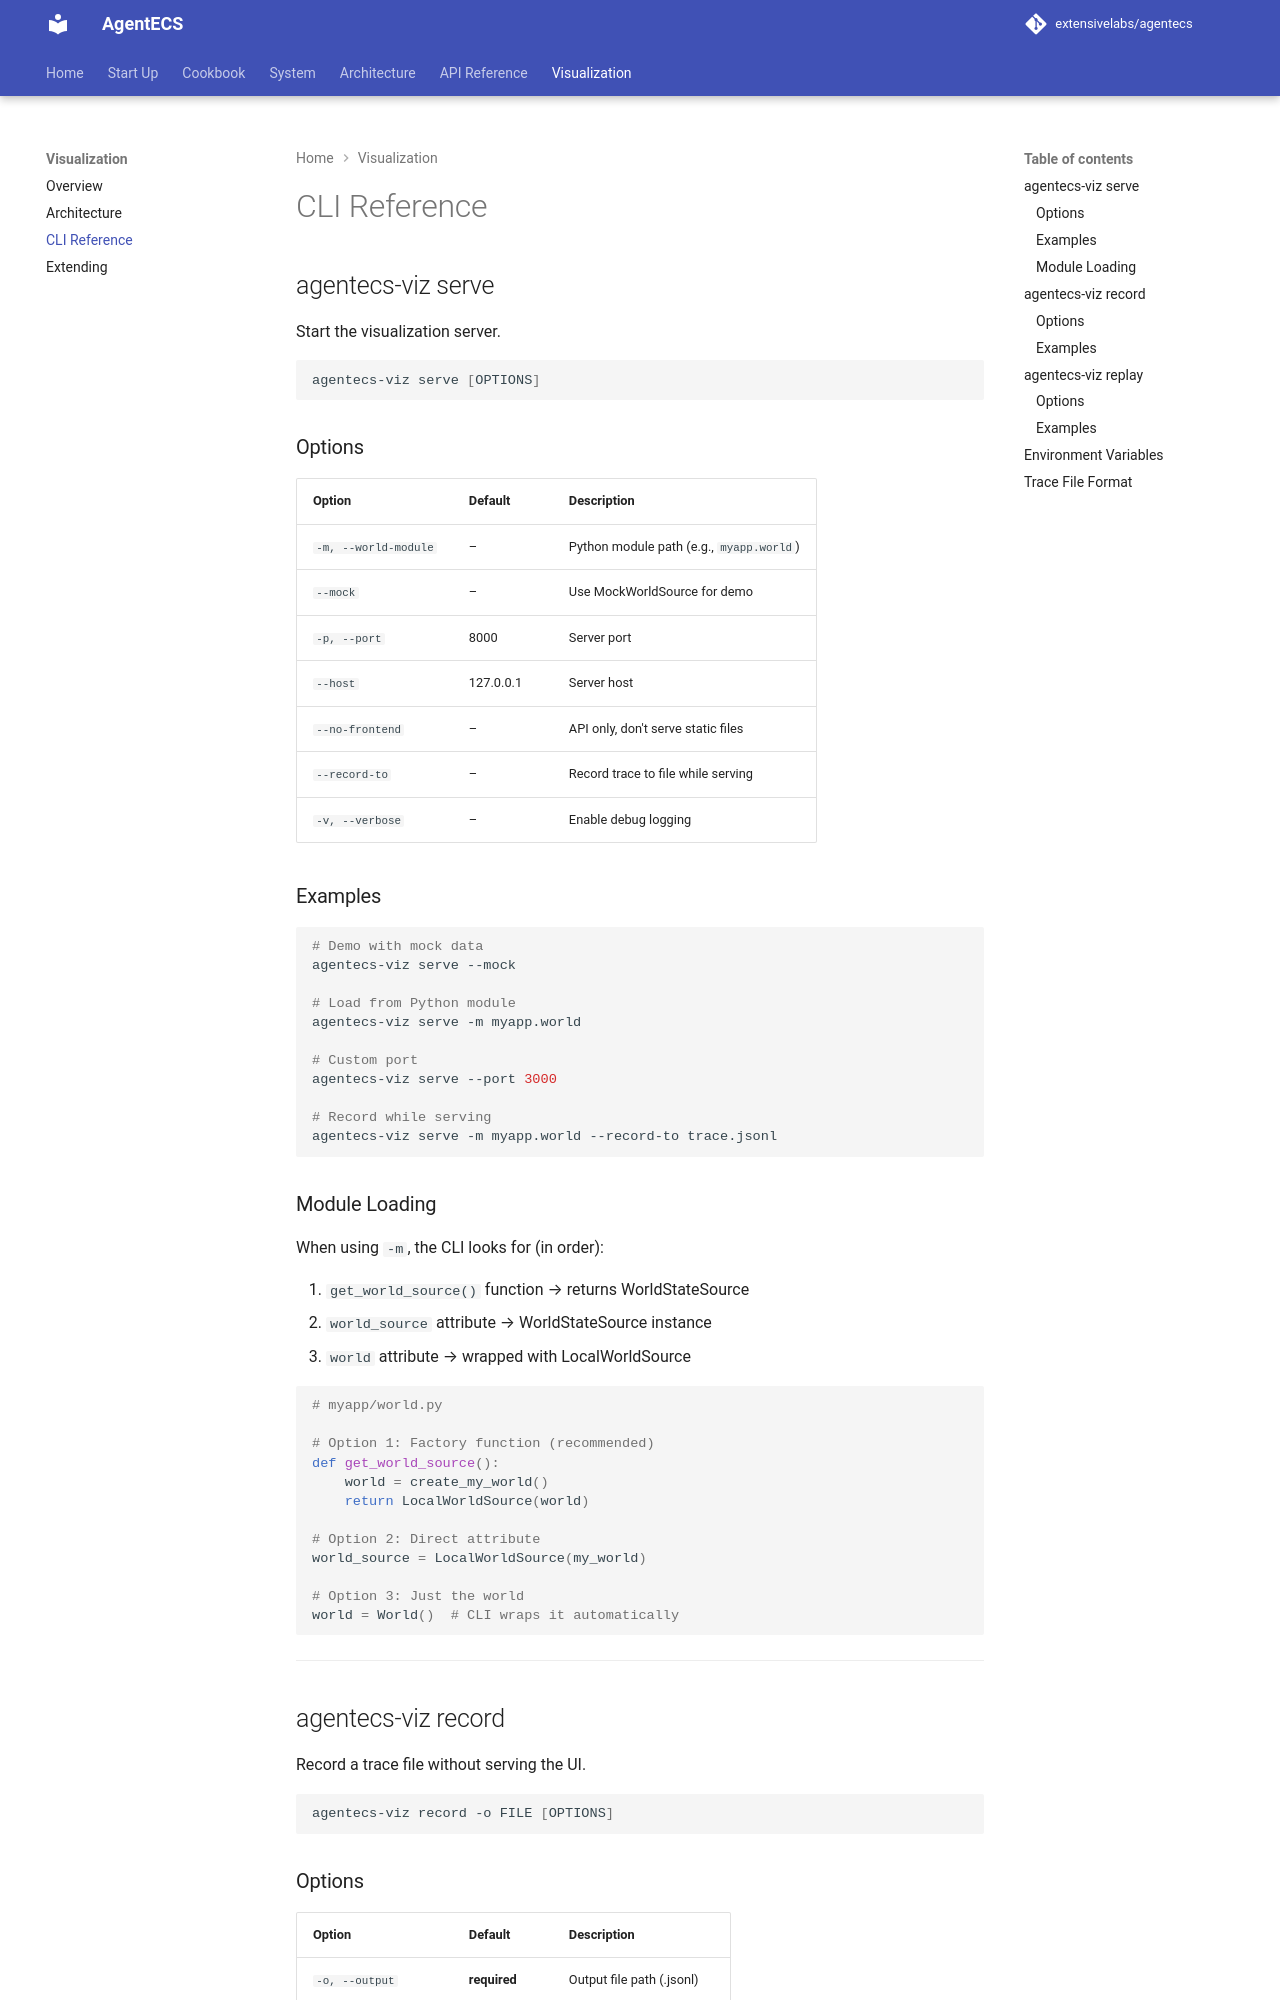

repository: extensivelabs/agentecs · page: viz/cli/index.html · generator: mkdocs

# CLI Reference

## agentecs-viz serve

Start the visualization server.

```bash
agentecs-viz serve [OPTIONS]
```

### Options

| Option | Default | Description |
|--------|---------|-------------|
| `-m, --world-module` | – | Python module path (e.g., `myapp.world`) |
| `--mock` | – | Use MockWorldSource for demo |
| `-p, --port` | 8000 | Server port |
| `--host` | 127.0.0.1 | Server host |
| `--no-frontend` | – | API only, don't serve static files |
| `--record-to` | – | Record trace to file while serving |
| `-v, --verbose` | – | Enable debug logging |

### Examples

```bash
# Demo with mock data
agentecs-viz serve --mock

# Load from Python module
agentecs-viz serve -m myapp.world

# Custom port
agentecs-viz serve --port 3000

# Record while serving
agentecs-viz serve -m myapp.world --record-to trace.jsonl
```

### Module Loading

When using `-m`, the CLI looks for (in order):

1. `get_world_source()` function → returns WorldStateSource
2. `world_source` attribute → WorldStateSource instance
3. `world` attribute → wrapped with LocalWorldSource

```python
# myapp/world.py

# Option 1: Factory function (recommended)
def get_world_source():
    world = create_my_world()
    return LocalWorldSource(world)

# Option 2: Direct attribute
world_source = LocalWorldSource(my_world)

# Option 3: Just the world
world = World()  # CLI wraps it automatically
```

---

## agentecs-viz record

Record a trace file without serving the UI.

```bash
agentecs-viz record -o FILE [OPTIONS]
```
